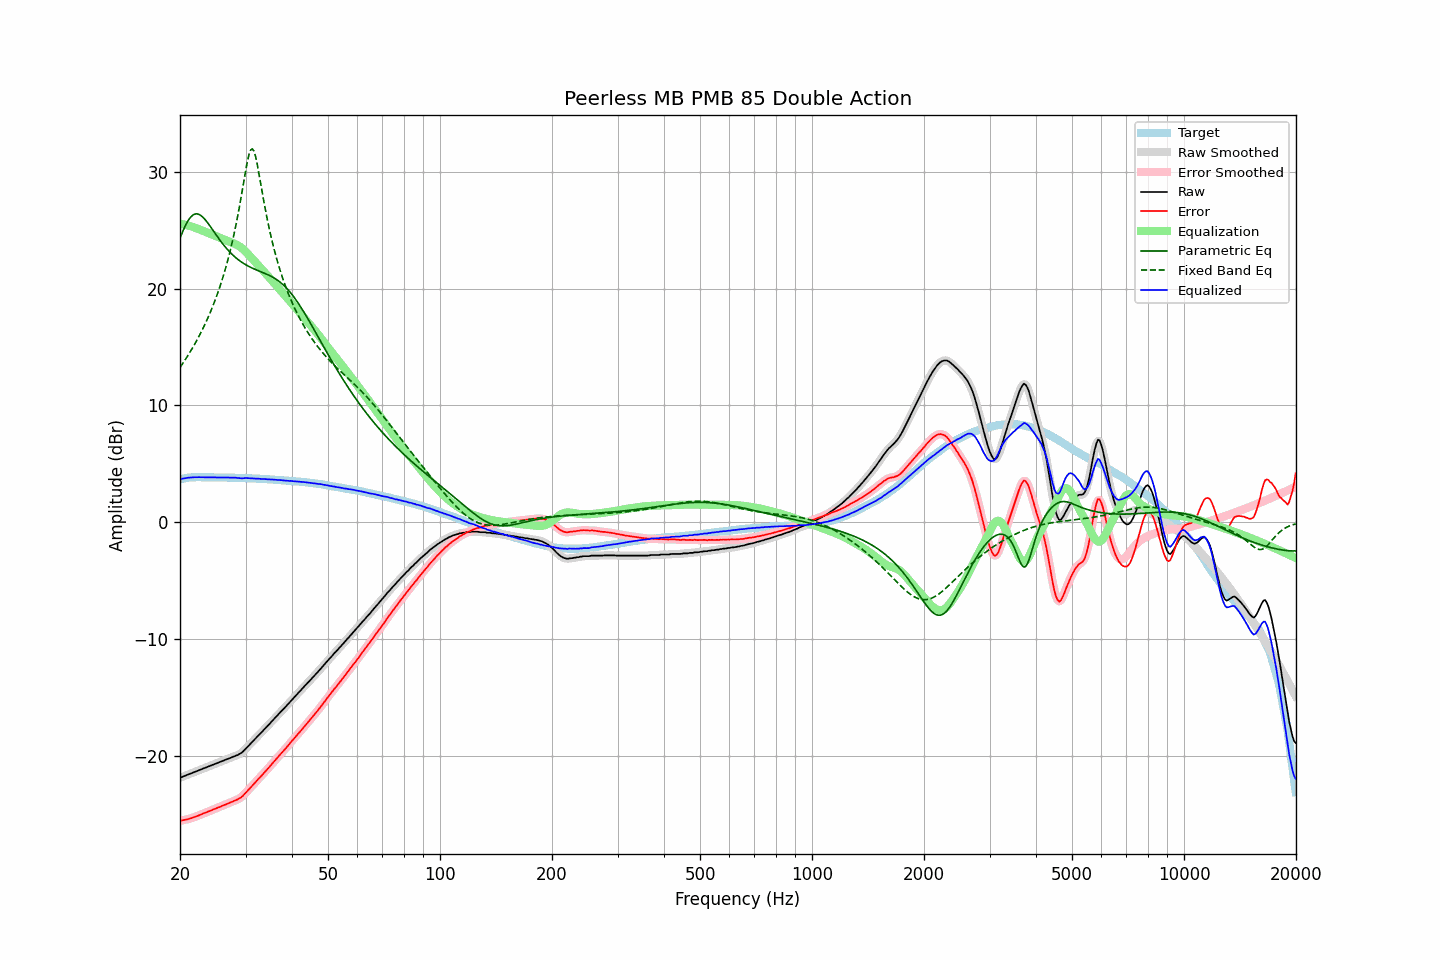

Data behind this chart, as committed beside it:
frequency, raw, error, smoothed, error_smoothed, equalization, parametric_eq, fixed_band_eq, equalized_raw, equalized_smoothed, target
20.00, -21.88, -25.56, -21.88, -25.56, 25.56, 24.32, 13.26, 3.68, 3.68, 3.68
20.20, -21.82, -25.53, -21.82, -25.54, 25.54, 24.67, 13.45, 3.72, 3.71, 3.71
20.40, -21.77, -25.51, -21.77, -25.51, 25.51, 25.00, 13.66, 3.74, 3.74, 3.74
20.61, -21.71, -25.47, -21.71, -25.48, 25.48, 25.30, 13.86, 3.77, 3.77, 3.76
20.81, -21.66, -25.45, -21.66, -25.45, 25.45, 25.58, 14.08, 3.79, 3.79, 3.79
21.02, -21.60, -25.42, -21.60, -25.42, 25.42, 25.82, 14.29, 3.81, 3.81, 3.82
21.23, -21.55, -25.38, -21.55, -25.38, 25.38, 26.02, 14.52, 3.83, 3.83, 3.83
21.44, -21.50, -25.34, -21.50, -25.34, 25.34, 26.18, 14.74, 3.84, 3.84, 3.84
21.66, -21.44, -25.29, -21.44, -25.29, 25.29, 26.30, 14.98, 3.85, 3.85, 3.85
21.87, -21.39, -25.24, -21.39, -25.24, 25.24, 26.38, 15.22, 3.85, 3.86, 3.85
22.09, -21.33, -25.19, -21.33, -25.19, 25.19, 26.41, 15.46, 3.86, 3.86, 3.86
22.31, -21.28, -25.14, -21.28, -25.14, 25.14, 26.40, 15.72, 3.86, 3.86, 3.86
22.54, -21.22, -25.08, -21.22, -25.08, 25.08, 26.35, 15.98, 3.86, 3.86, 3.86
22.76, -21.17, -25.03, -21.17, -25.03, 25.03, 26.27, 16.24, 3.86, 3.86, 3.86
22.99, -21.11, -24.96, -21.11, -24.97, 24.97, 26.15, 16.52, 3.86, 3.86, 3.85
23.22, -21.06, -24.91, -21.06, -24.91, 24.92, 26.01, 16.80, 3.86, 3.86, 3.85
23.45, -21.01, -24.86, -21.01, -24.86, 24.86, 25.86, 17.09, 3.85, 3.85, 3.85
23.69, -20.95, -24.80, -20.95, -24.81, 24.80, 25.68, 17.40, 3.85, 3.85, 3.85
23.92, -20.90, -24.75, -20.90, -24.75, 24.75, 25.50, 17.71, 3.85, 3.85, 3.85
24.16, -20.84, -24.69, -20.84, -24.69, 24.69, 25.30, 18.03, 3.85, 3.85, 3.85
24.40, -20.79, -24.64, -20.79, -24.64, 24.64, 25.11, 18.37, 3.85, 3.85, 3.85
24.65, -20.73, -24.57, -20.73, -24.58, 24.58, 24.91, 18.71, 3.85, 3.85, 3.84
24.89, -20.68, -24.52, -20.68, -24.52, 24.52, 24.71, 19.07, 3.84, 3.84, 3.84
25.14, -20.63, -24.47, -20.63, -24.47, 24.47, 24.51, 19.45, 3.84, 3.84, 3.84
25.39, -20.57, -24.41, -20.57, -24.41, 24.41, 24.32, 19.84, 3.84, 3.84, 3.84
25.65, -20.52, -24.36, -20.52, -24.36, 24.36, 24.13, 20.24, 3.83, 3.84, 3.84
25.91, -20.46, -24.29, -20.46, -24.30, 24.30, 23.95, 20.67, 3.84, 3.84, 3.83
26.16, -20.41, -24.24, -20.41, -24.24, 24.24, 23.77, 21.11, 3.83, 3.83, 3.83
26.43, -20.35, -24.18, -20.35, -24.18, 24.19, 23.60, 21.58, 3.83, 3.83, 3.83
26.69, -20.30, -24.13, -20.30, -24.13, 24.13, 23.44, 22.06, 3.83, 3.83, 3.83
26.96, -20.24, -24.07, -20.24, -24.07, 24.07, 23.28, 22.58, 3.83, 3.83, 3.83
27.23, -20.19, -24.01, -20.19, -24.02, 24.02, 23.14, 23.12, 3.83, 3.83, 3.82
27.50, -20.14, -23.96, -20.14, -23.96, 23.96, 23.00, 23.68, 3.82, 3.83, 3.82
27.77, -20.08, -23.89, -20.08, -23.90, 23.91, 22.86, 24.28, 3.83, 3.83, 3.81
28.05, -20.03, -23.84, -20.03, -23.84, 23.85, 22.74, 24.92, 3.82, 3.82, 3.81
28.33, -19.97, -23.77, -19.97, -23.78, 23.78, 22.62, 25.59, 3.81, 3.81, 3.80
28.62, -19.92, -23.72, -19.92, -23.72, 23.71, 22.51, 26.30, 3.79, 3.79, 3.80
28.90, -19.84, -23.64, -19.85, -23.64, 23.62, 22.40, 27.04, 3.78, 3.78, 3.80
29.19, -19.76, -23.55, -19.76, -23.55, 23.53, 22.31, 27.82, 3.77, 3.77, 3.79
29.48, -19.65, -23.44, -19.64, -23.43, 23.42, 22.21, 28.62, 3.77, 3.77, 3.79
29.78, -19.51, -23.29, -19.51, -23.30, 23.29, 22.13, 29.43, 3.78, 3.78, 3.78
30.08, -19.36, -23.14, -19.37, -23.15, 23.16, 22.04, 30.22, 3.79, 3.78, 3.78
30.38, -19.23, -23.00, -19.23, -23.00, 23.01, 21.97, 30.94, 3.78, 3.78, 3.77
30.68, -19.09, -22.86, -19.09, -22.86, 22.86, 21.90, 31.52, 3.77, 3.78, 3.77
30.99, -18.94, -22.70, -18.94, -22.70, 22.71, 21.83, 31.89, 3.77, 3.77, 3.76
31.30, -18.79, -22.54, -18.80, -22.55, 22.55, 21.76, 31.98, 3.76, 3.76, 3.75
31.61, -18.65, -22.40, -18.65, -22.40, 22.40, 21.70, 31.78, 3.75, 3.75, 3.75
31.93, -18.51, -22.25, -18.50, -22.25, 22.25, 21.64, 31.33, 3.74, 3.75, 3.74
32.24, -18.36, -22.09, -18.36, -22.10, 22.10, 21.58, 30.69, 3.74, 3.74, 3.73
32.57, -18.21, -21.94, -18.22, -21.95, 21.95, 21.53, 29.95, 3.74, 3.73, 3.73
32.89, -18.09, -21.81, -18.08, -21.80, 21.80, 21.47, 29.16, 3.71, 3.72, 3.72
33.22, -17.94, -21.65, -17.94, -21.65, 21.65, 21.42, 28.37, 3.71, 3.71, 3.71
33.55, -17.79, -21.50, -17.80, -21.50, 21.50, 21.36, 27.60, 3.71, 3.71, 3.71
33.89, -17.65, -21.35, -17.65, -21.35, 21.35, 21.30, 26.85, 3.70, 3.70, 3.70
34.23, -17.51, -21.20, -17.51, -21.20, 21.20, 21.24, 26.14, 3.69, 3.69, 3.69
34.57, -17.37, -21.05, -17.36, -21.05, 21.04, 21.18, 25.47, 3.67, 3.68, 3.68
34.92, -17.21, -20.88, -17.22, -20.89, 20.89, 21.11, 24.84, 3.67, 3.67, 3.67
35.27, -17.06, -20.72, -17.07, -20.73, 20.73, 21.04, 24.24, 3.67, 3.66, 3.66
35.62, -16.92, -20.57, -16.92, -20.57, 20.57, 20.96, 23.67, 3.65, 3.66, 3.65
35.97, -16.77, -20.41, -16.77, -20.41, 20.41, 20.88, 23.14, 3.64, 3.64, 3.64
... 635 more rows
